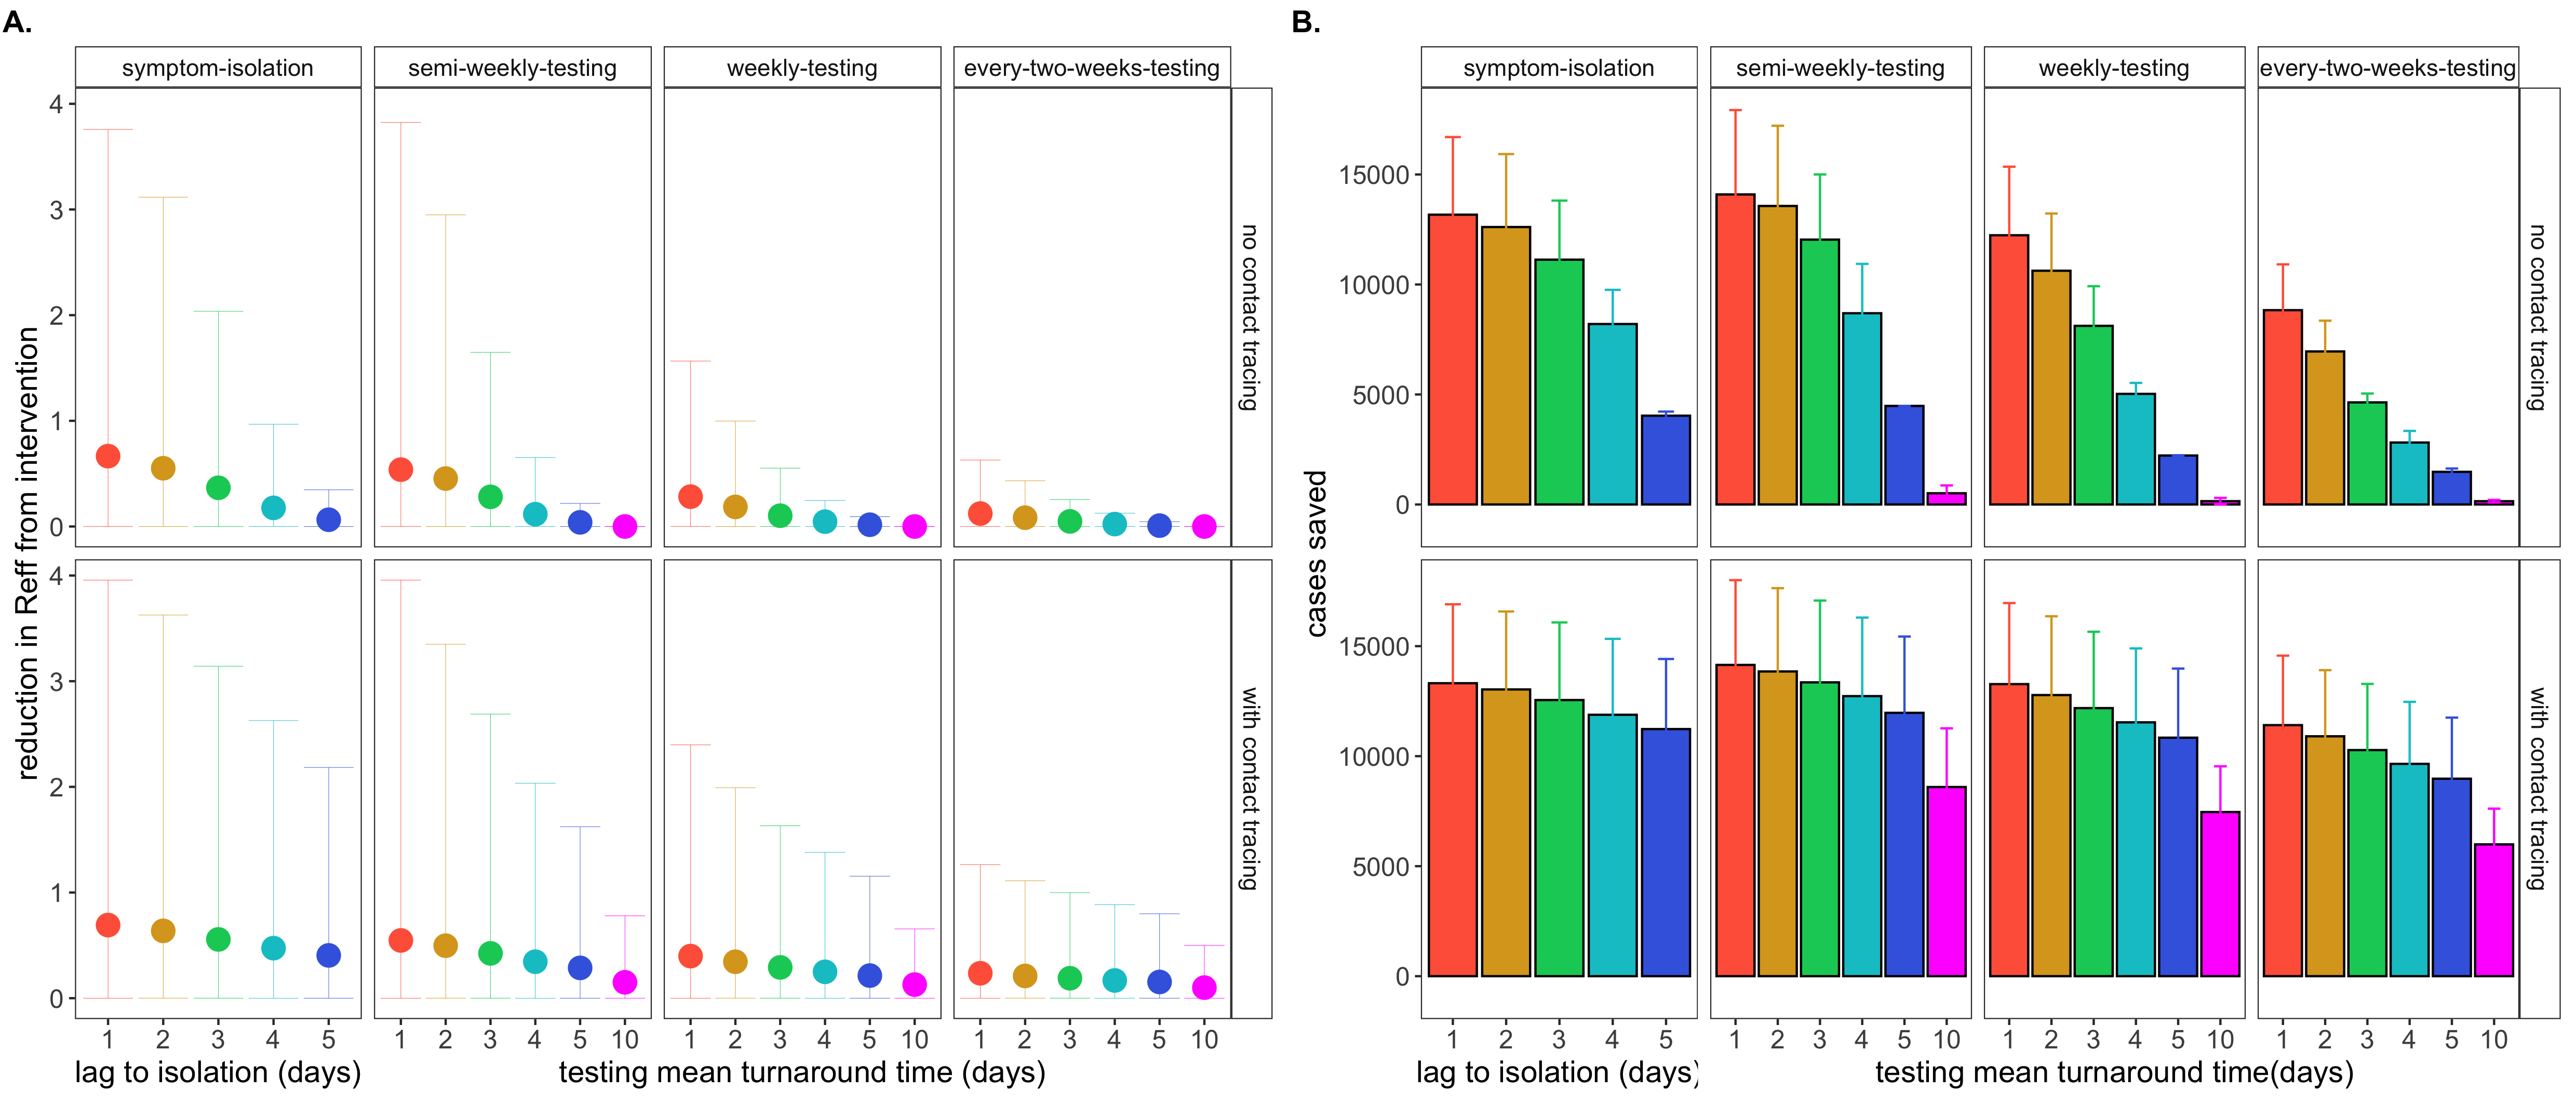

The script that saved this image:
rm(list = ls())
library(ggplot2)
library(plyr)
library(dplyr)


#Figure 3 shows gains in testing across a set distance limit - compare frequency/TAT/LOD
setwd("/Users/caraebrook/Documents/R/R_repositories/Berkeley-Reopening/Dec-2020/all-runs/")

make_Fig3_S2 <- function(filename){
  
load("Final-Figs/dat.trace.12.28.Rdata")

head(dat.trace)
dat.trace$test_rotation <- sapply(strsplit(dat.trace$test_rotation, "-"), '[', 1)
dat.trace$test_rotation[dat.trace$test_rotation=="biweekly"] <- "semi-weekly-testing"
dat.trace$test_rotation[dat.trace$test_rotation=="weekly"] <- "weekly-testing"
dat.trace$test_rotation[dat.trace$test_rotation=="two"] <- "every-two-weeks-testing"
dat.trace$test_rotation <- factor(dat.trace$test_rotation, levels = c("semi-weekly-testing", "weekly-testing", "every-two-weeks-testing"))


#dat.trace$trace_lag <- factor(dat.trace$trace_lag, levels=c(1, Inf))

dat.all = subset(dat.trace, day <=50)

#first, summarize by intervention
dat.sum <- ddply(subset(dat.all, day==50), .(trace_lag, intervention_class, test_rotation, TAT, iso_lag, trace_lag), summarize, total_cases=unique(mean_cumulative), lci_cases=unique(lci_cumulative), uci_cases=(uci_cumulative))

#and get cases saved
dat.sum$cases_saved = dat.sum$total_cases[dat.sum$intervention_class=="none" & dat.sum$trace_lag==1] - dat.sum$total_cases 
dat.sum$cases_saved_lci = dat.sum$lci_cases[dat.sum$intervention_class=="none" & dat.sum$trace_lag==1] - dat.sum$lci_cases 
dat.sum$cases_saved_uci = dat.sum$uci_cases[dat.sum$intervention_class=="none" & dat.sum$trace_lag==1] - dat.sum$uci_cases 



#dat.sum[dat.sum<0]=0

dat.sum$TAT = factor(dat.sum$TAT, levels = c(1,2,3,4,5,10, Inf))
dat.sum$iso_lag = factor(dat.sum$iso_lag, levels=c(1,2,3,4,5, Inf))
dat.sum$trace_lag = factor(dat.sum$trace_lag, levels = c(1, Inf))

dat.sum = subset(dat.sum, intervention_class!="none")


fillz <- c("1" = "tomato", "2" = "goldenrod", "3" = "springgreen3", "4"="turquoise3", "5"="royalblue", "10" = "magenta")



dat.sum$label = NA
dat.sum$label[dat.sum$trace_lag==Inf] <- "no contact tracing"
dat.sum$label[dat.sum$trace_lag==1] <- "with contact tracing"
dat.sum$label <- factor(dat.sum$label, levels = c("no contact tracing", "with contact tracing"))


dat.sum.sym = subset(dat.sum, intervention_class=="symptom-isolation")
dat.sum.test = subset(dat.sum, intervention_class=="testing")


p1a <- ggplot(dat.sum.sym)  + ylab("cases saved")   + facet_grid(label~intervention_class) +  scale_fill_manual(values=fillz) + scale_color_manual(values=fillz) + guides(fill="none") +
  geom_bar(aes(x=iso_lag, y=cases_saved, fill = iso_lag), stat = "identity", position=position_dodge(),  color="black", show.legend = F) + coord_cartesian(ylim=c(-1000,18000)) +
  geom_errorbar(aes(x=iso_lag, ymin=cases_saved_lci, ymax=cases_saved_uci, color=iso_lag), width=.3, position=position_dodge(width = .9), show.legend = F)  +
  theme_bw()+ theme(legend.position = c(.9,.85), plot.margin = unit(c(1.5,0,.5,.5), "lines"), panel.grid = element_blank(), strip.background = element_rect(fill="white"), #panel.spacing = unit(3, "lines"), 
                    axis.title = element_text(size=14),   axis.text = element_text(size=12), strip.text.x = element_text(size=11), strip.text.y = element_blank()) + xlab("lag to isolation (days)")

print(p1a)

dat.sum.test$test_rotation = factor(dat.sum.test$test_rotation, levels = c("semi-weekly-testing", "weekly-testing", "every-two-weeks-testing"))

p1b <- ggplot(dat.sum.test)  + ylab("cases saved")   + facet_grid(label~test_rotation) +  scale_fill_manual(values=fillz) + scale_color_manual(values=fillz) + guides(fill="none") +
  geom_bar(aes(x=TAT, y=cases_saved, fill = TAT), stat = "identity", position=position_dodge(),  color="black", show.legend = F) + coord_cartesian(ylim=c(-1000,18000)) +
  geom_errorbar(aes(x=TAT, ymin=cases_saved_lci, ymax=cases_saved_uci, color=TAT), width=.3, position=position_dodge(width = .9), show.legend = F)  +
  theme_bw()+ theme(legend.position = c(.9,.85), plot.margin = unit(c(1.5,.5,.5,.2), "lines"), panel.grid = element_blank(), strip.background = element_rect(fill="white"), #panel.spacing = unit(3, "lines"), 
                    axis.title.x = element_text(size=14),   axis.text.x = element_text(size=12), axis.text.y = element_blank(), axis.title.y = element_blank(), axis.ticks.y = element_blank(),
                    strip.text = element_text(size=11)) + xlab("testing mean turnaround time(days)")

print(p1b)



FigS1top <- cowplot::plot_grid(p1a, p1b, nrow=1, ncol=2, rel_widths = c(1.4,3))


#and the R0 reduction


print(FigS1top)
#and then behavioral interventions

#next plot R-effective across each intervention and compare

load("Final-Figs/R0.trace.12.28.Rdata")

dat.trace.R0$test_rotation <- sapply(strsplit(dat.trace.R0$test_rotation, "-"), '[', 1)
dat.trace.R0$test_rotation[dat.trace.R0$test_rotation=="biweekly"] <- "semi-weekly-testing"
dat.trace.R0$test_rotation[dat.trace.R0$test_rotation=="weekly"] <- "weekly-testing"
dat.trace.R0$test_rotation[dat.trace.R0$test_rotation=="two"] <- "every-two-weeks-testing"
dat.trace.R0$test_rotation <- factor(dat.trace.R0$test_rotation, levels = c("semi-weekly-testing", "weekly-testing", "every-two-weeks-testing"))

dat.trace.R0$label = "with contact tracing"
dat.trace.R0$label[dat.trace.R0$trace_lag==Inf] <- "no contact tracing"

dat.trace.R0$label = factor(dat.trace.R0$label, levels = c("no contact tracing", "with contact tracing"))

#now plot testing side-by-side with behavior
dat.test = subset(dat.trace.R0, intervention_class=="testing")
dat.symp = subset(dat.trace.R0, intervention_class=="symptom-isolation")




fillz <- c("1" = "tomato", "2" = "goldenrod", "3" = "springgreen3", "4"="turquoise3", "5"="royalblue", "10" = "magenta")

p.2a <- ggplot(data=dat.test) + geom_point(aes(x=TAT, y=mean, color=TAT), shape = 16, size=5,show.legend = F,  position=position_dodge(width=.5)) + 
  scale_color_manual(values=fillz) + 
  ylab("reduction in Reff from intervention") + xlab("testing mean turnaround time (days)") + facet_grid(label~test_rotation) +
  geom_errorbar(aes(x=TAT, ymin=lci, max=uci,  color=TAT), size=.1, show.legend = F,position=position_dodge(width=.5)) +
  theme_bw() + theme(panel.grid = element_blank(), axis.text.x= element_text(size = 12), axis.title.x = element_text(size=14), axis.title.y = element_blank(),
                     strip.text = element_text(size=11), axis.text.y = element_blank(), axis.ticks.y = element_blank(),
                     strip.background = element_rect(fill="white"), plot.margin = unit(c(1.5,.5,.5,0), "lines")) #+ geom_label(aes(x=behavioral_int, y=mean, label=behavioral_int))
print(p.2a)



p.2b <- ggplot(data=dat.symp) + geom_point(aes(x=iso_lag, y=mean, color=iso_lag), shape = 16, size=5,show.legend = F,  position=position_dodge(width=.5)) + 
  scale_color_manual(values=fillz) + 
  ylab("reduction in Reff from intervention") + xlab("lag to isolation (days)") + facet_grid(label~intervention_class) +
  geom_errorbar(aes(x=iso_lag, ymin=lci, max=uci,  color=iso_lag), size=.1, show.legend = F,position=position_dodge(width=.5)) +
  theme_bw() + theme(panel.grid = element_blank(), axis.text = element_text(size = 12), axis.title = element_text(size=14), 
                     strip.text.x = element_text(size=11), strip.text.y = element_blank(),
                     strip.background = element_rect(fill="white"), plot.margin = unit(c(1.5,.2,.5,.5), "lines")) #+ geom_label(aes(x=behavioral_int, y=mean, label=behavioral_int))
print(p.2b)




FigS1bottom <- cowplot::plot_grid(p.2b, p.2a, nrow=1, ncol=2, rel_widths = c(1.2,3))

print(FigS1bottom)




#and together 
FigS1 <- cowplot::plot_grid(FigS1bottom, FigS1top, nrow=1, ncol=2, rel_widths = c(1,1), labels=c("A.", "B."), hjust = -.1)

print(FigS1)

ggsave(file = filename,
       units="mm",  
       width=140, 
       height=60, 
       scale=3, 
       dpi=300)
}

make_Fig3_S2("Final-Figs/Fig3-S2.png")


#and the second data set
make.SuppFile3 <- function(filename){
  
  load("Final-Figs/dat.trace.12.28.Rdata")
  head(dat.trace)
  
  
  dat = subset(dat.trace, day <=50)
  
  #first, summarize by intervention
  dat.sum <- ddply(subset(dat, day==50), .(intervention_class, distance_limit, test_rotation, LOD, TAT, iso_lag, trace_lag), summarize, total_cases=unique(mean_cumulative), lci_cases=unique(lci_cumulative), uci_cases=(uci_cumulative))
  
  #and get cases saved
  dat.sum$cases_saved = dat.sum$total_cases[dat.sum$intervention_class=="none" & dat.sum$trace_lag==Inf] - dat.sum$total_cases 
  dat.sum$cases_saved_lci = dat.sum$lci_cases[dat.sum$intervention_class=="none"& dat.sum$trace_lag==Inf] - dat.sum$lci_cases 
  dat.sum$cases_saved_uci = dat.sum$uci_cases[dat.sum$intervention_class=="none"& dat.sum$trace_lag==Inf] - dat.sum$uci_cases 
  
  
  dat.sum$TAT = factor(dat.sum$TAT, levels = c(1,2,3,4,5,10, Inf))
  dat.sum$LOD = as.character(dat.sum$LOD)
  dat.sum$LOD[dat.sum$LOD=="10"] <- "1e+01"
  dat.sum$LOD[dat.sum$LOD=="1000"] <- "1e+03"
  dat.sum$LOD = factor(dat.sum$LOD, levels = c("1e+01", "1e+03", "1e+05"))
  
  dat.sum$iso_lag = factor(dat.sum$iso_lag, levels=c(1,2,3,4,5, Inf))
  
  dat.sum$distance_limit = factor(dat.sum$distance_limit, levels=c(6,12,16, 20,50,Inf))
  dat.sum$contact_tracing = "no contact tracing"
  dat.sum$contact_tracing[dat.sum$trace_lag==1] <- "with contact tracing"
  
  dat.sum$contact_tracing <- factor(dat.sum$contact_tracing, levels = c( "no contact tracing", "with contact tracing"))
  
  load("Final-Figs/R0.trace.12.28.Rdata")
  
  dat.trace.R0$TAT = factor(dat.trace.R0$TAT, levels = c(1,2,3,4,5,10, Inf))
  dat.trace.R0$LOD = as.character(dat.trace.R0$LOD)
  dat.trace.R0$LOD = factor(dat.trace.R0$LOD, levels = c("1e+01", "1e+03", "1e+05"))
  
  dat.trace.R0$iso_lag = factor(dat.trace.R0$iso_lag, levels=c(1,2,3,4,5, Inf))
  
  dat.trace.R0$distance_limit = factor(dat.trace.R0$distance_limit, levels=c(6,12,16, 20,50,Inf))
  
  
  #and save the raw data:
  head(dat.sum)
  head(dat.trace.R0)
  
  
  
  #and add in Reff
  dat.sum$uci_Reff_reduction  <- dat.sum$lci_Reff_reduction <- dat.sum$mean_Reff_reduction <- NA
  
  dat.sum$intervention = dat.sum$test_rotation
  dat.sum$intervention[dat.sum$intervention_class=="group-size-limit"] <- paste0("group-lim=",as.character(dat.sum$distance_limit[dat.sum$intervention_class=="group-size-limit"]))
  dat.sum$intervention[dat.sum$intervention_class=="symptom-isolation"] <- paste0("symptom-iso=",as.character(dat.sum$iso_lag[dat.sum$intervention_class=="symptom-isolation"]))
  
  
  dat.trace.R0$intervention = dat.trace.R0$test_rotation
  dat.trace.R0$intervention[dat.trace.R0$intervention_class=="group-size-limit"] <- paste0("group-lim=",as.character(dat.trace.R0$distance_limit[dat.trace.R0$intervention_class=="group-size-limit"]))
  dat.trace.R0$intervention[dat.trace.R0$intervention_class=="symptom-isolation"] <- paste0("symptom-iso=",as.character(dat.trace.R0$iso_lag[dat.trace.R0$intervention_class=="symptom-isolation"]))
  
  
  
  for (i in 1:length(dat.trace.R0$mean)){
    dat.sum$mean_Reff_reduction[dat.sum$intervention==dat.trace.R0$intervention[i] & dat.sum$trace_lag==dat.trace.R0$trace_lag[i]] <- dat.trace.R0$mean[i]
    dat.sum$lci_Reff_reduction[dat.sum$intervention==dat.trace.R0$intervention[i]& dat.sum$trace_lag==dat.trace.R0$trace_lag[i]] <- dat.trace.R0$lci[i]
    dat.sum$uci_Reff_reduction[dat.sum$intervention==dat.trace.R0$intervention[i]& dat.sum$trace_lag==dat.trace.R0$trace_lag[i]] <- dat.trace.R0$uci[i]
  }
  
  
  dat.sum$test_rotation <- sapply(strsplit(dat.sum$test_rotation, "-"), '[', 1)
  dat.sum$test_rotation[dat.sum$test_rotation=="biweekly"] <- "semi-weekly-testing"
  dat.sum$test_rotation[dat.sum$test_rotation=="weekly"] <- "weekly-testing"
  dat.sum$test_rotation[dat.sum$test_rotation=="two"] <- "every-two-weeks-testing"
  dat.sum$test_rotation <- factor(dat.sum$test_rotation, levels = c("semi-weekly-testing", "weekly-testing", "every-two-weeks-testing", "none"))
  
  dat.sum$intervention_class = factor(dat.sum$intervention_class, levels=c("testing", "group-size-limit", "symptom-isolation"))
  dat.sum <- arrange(dat.sum, contact_tracing, intervention_class, test_rotation, LOD, TAT, distance_limit)
  
  
  
  write.csv(dat.sum, file = filename)
  
}
make.SuppFile3(filename = "Final-Figs/Supplementary-File-3.csv")
